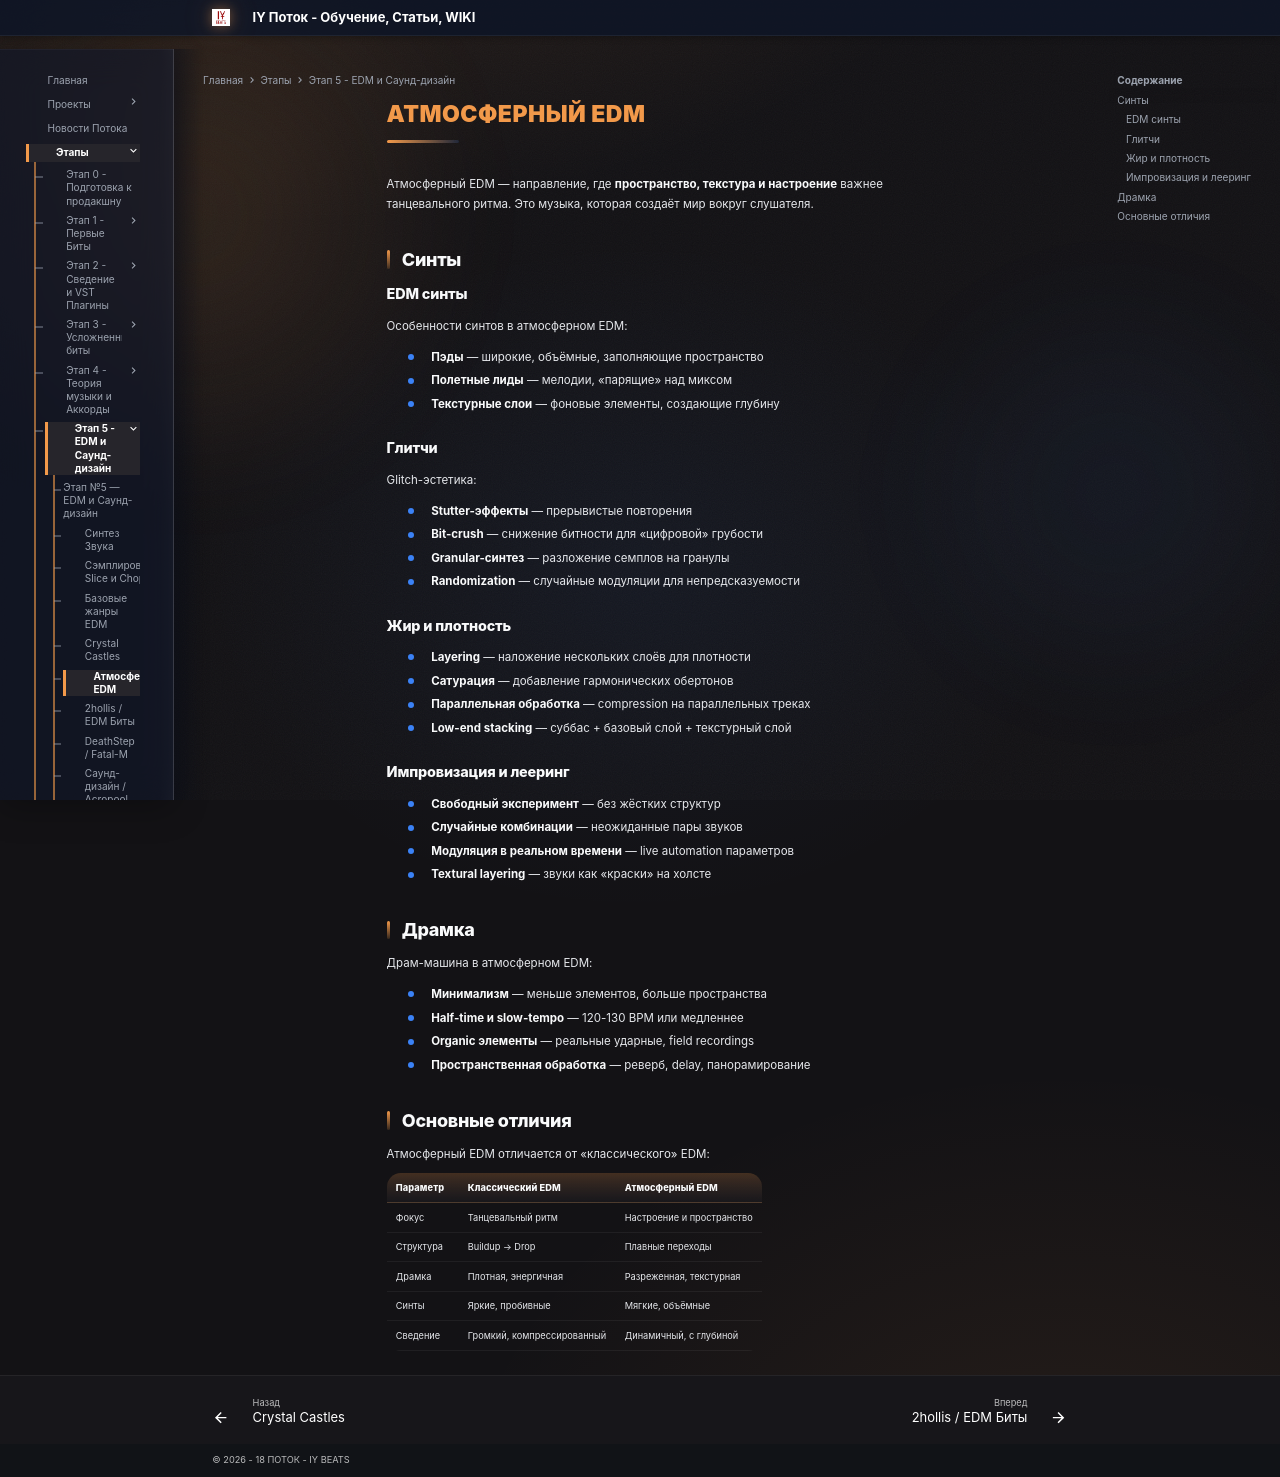

repository: programmcompose/potoksite · page: etap5/atmosfernyy-edm/index.html · generator: mkdocs

# Атмосферный EDM

Атмосферный EDM — направление, где **пространство, текстура и настроение** важнее танцевального ритма. Это музыка, которая создаёт мир вокруг слушателя.

## Синты

### EDM синты

Особенности синтов в атмосферном EDM:

- **Пэды** — широкие, объёмные, заполняющие пространство
- **Полетные лиды** — мелодии, «парящие» над миксом
- **Текстурные слои** — фоновые элементы, создающие глубину

### Глитчи

Glitch-эстетика:

- **Stutter-эффекты** — прерывистые повторения
- **Bit-crush** — снижение битности для «цифровой» грубости
- **Granular-синтез** — разложение семплов на гранулы
- **Randomization** — случайные модуляции для непредсказуемости

### Жир и плотность

- **Layering** — наложение нескольких слоёв для плотности
- **Сатурация** — добавление гармонических обертонов
- **Параллельная обработка** — compression на параллельных треках
- **Low-end stacking** — суббас + базовый слой + текстурный слой

### Импровизация и лееринг

- **Свободный эксперимент** — без жёстких структур
- **Случайные комбинации** — неожиданные пары звуков
- **Модуляция в реальном времени** — live automation параметров
- **Textural layering** — звуки как «краски» на холсте

## Драмка

Драм-машина в атмосферном EDM:

- **Минимализм** — меньше элементов, больше пространства
- **Half-time и slow-tempo** — 120-130 BPM или медленнее
- **Organic элементы** — реальные ударные, field recordings
- **Пространственная обработка** — реверб, delay, панорамирование

## Основные отличия

Атмосферный EDM отличается от «классического» EDM:

| Параметр | Классический EDM | Атмосферный EDM |
|----------|-----------------|-----------------|
| Фокус | Танцевальный ритм | Настроение и пространство |
| Структура | Buildup → Drop | Плавные переходы |
| Драмка | Плотная, энергичная | Разреженная, текстурная |
| Синты | Яркие, пробивные | Мягкие, объёмные |
| Сведение | Громкий, компрессированный | Динамичный, с глубиной |
